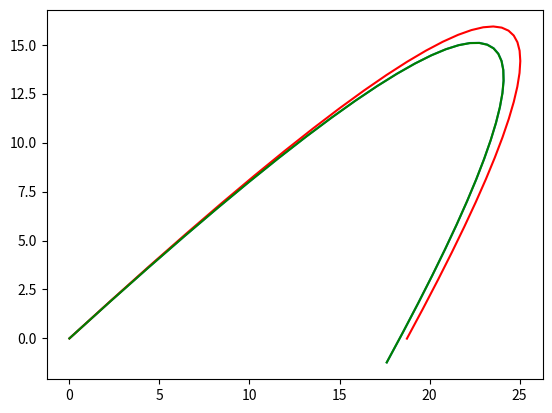

Generate this figure with matplotlib:
import numpy as np
import matplotlib.pyplot as plt

m  = 0.5           # banana mass, kg
mu = 0.1           # kg/s (linear drag coefficient)
tau = m/mu

g = np.array([0, -9.81]) # gravity, m/s^2
w = np.array([-40, 0])   # wind,    m/s

speed = 30.0  # initial speed (m/s)
theta = 40.0  # launch angle in degrees
v0 = np.array([speed * np.cos(theta * np.pi/180.0),
               speed * np.sin(theta * np.pi/180.0) ])
x0 = np.array([0., 0.])

def gt(t):
    return x0 + t*(w + m/mu*g) + m/mu*(v0 - w - m/mu*g)*(1-np.exp(-t*mu/m))

def f(s):
    return np.hstack((s[2:], (w - s[2:])/tau + g))

ta = 0.
tb = 1.
while gt(tb)[1] > 0: # bracketing
    tb *= 2

while tb-ta > 1e-3:  # bisection
    tm = (ta + tb)/2.
    if gt(tm)[1] > 0:
        ta = tm
    else:
        tb = tm

time_of_flight = (ta + tb)/2.

gtx = [x0[0]]
gty = [x0[1]]
rk1x = [x0[0]]
rk1y = [x0[1]]
rk2x = [x0[0]]
rk2y = [x0[1]]

dt = .1
t = 0
rk1s = np.hstack((x0, v0))
rk2s = np.hstack((x0, v0))

while t < time_of_flight:
    t += dt

    rk1s += dt*f(rk1s)
    rk1x.append(rk1s[0])
    rk1y.append(rk1s[1])

    rk2m = rk2s + dt/2. * f(rk2s)
    rk2s += dt*f(rk2m)

    rk2x.append(rk2s[0])
    rk2y.append(rk2s[1])

    gts = gt(t)
    gtx.append(gts[0])
    gty.append(gts[1])

plt.plot(gtx, gty)
plt.plot(rk1x, rk1y, 'r-')
plt.plot(rk2x, rk2y, 'g-')
plt.show()


